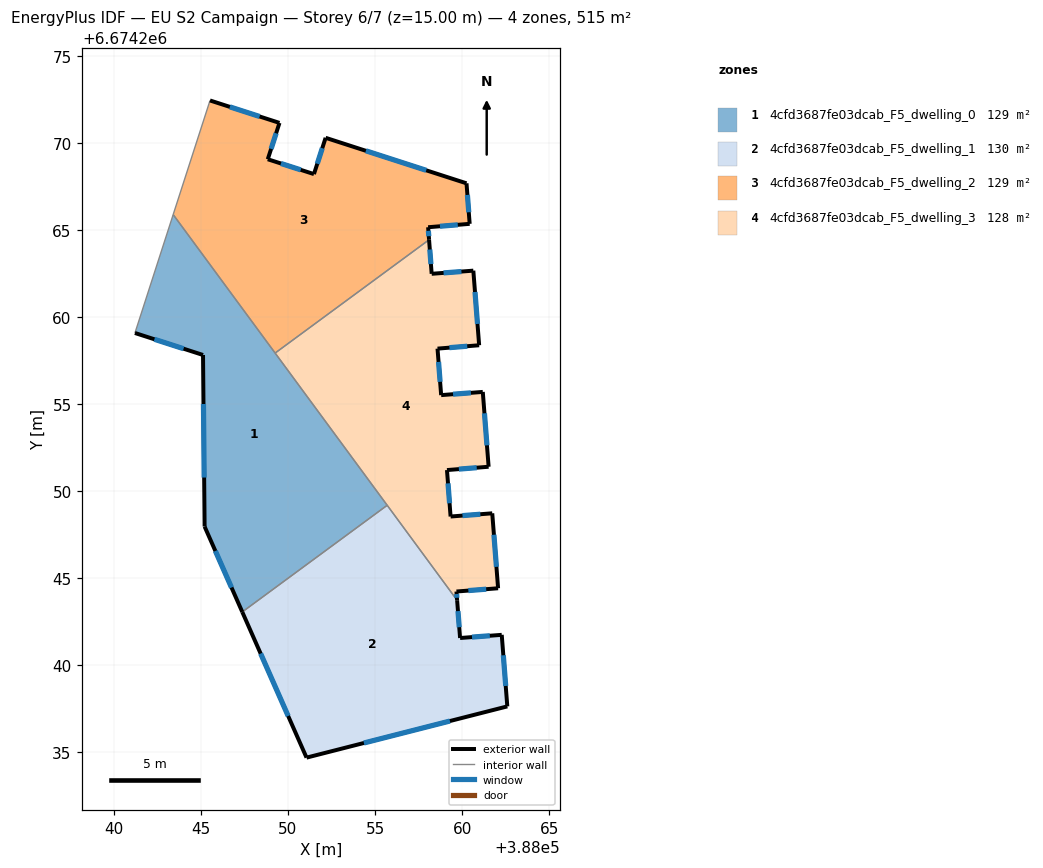
=== STOREY PLAN SPEC (per zone: floor XY polygon, exterior-wall plan segments, windows/doors) ===
zone 1: 4cfd3687fe03dcab_F5_dwelling_0  (128.7 m²)
  floor: (388043.41, 6674265.88) (388055.70, 6674249.18) (388047.38, 6674243.06) (388045.21, 6674247.96) (388045.12, 6674257.81) (388041.21, 6674259.08)
  exterior wall: (388045.21, 6674247.96) – (388047.38, 6674243.06)  [5.4 m]
    window: (388045.83, 6674246.56) – (388046.76, 6674244.46)  [3.0 m²]
  exterior wall: (388045.12, 6674257.81) – (388045.21, 6674247.96)  [9.9 m]
    window: (388045.15, 6674255.00) – (388045.19, 6674250.78)  [5.4 m²]
  exterior wall: (388041.21, 6674259.08) – (388045.12, 6674257.81)  [4.1 m]
    window: (388042.33, 6674258.72) – (388044.00, 6674258.17)  [2.3 m²]
  interior walls: 4
zone 2: 4cfd3687fe03dcab_F5_dwelling_1  (129.5 m²)
  floor: (388059.71, 6674243.73) (388059.88, 6674241.56) (388062.28, 6674241.74) (388062.59, 6674237.63) (388051.07, 6674234.69) (388047.38, 6674243.06) (388055.70, 6674249.18)
  exterior wall: (388059.88, 6674241.56) – (388059.71, 6674243.73)  [2.2 m]
    window: (388059.83, 6674242.18) – (388059.76, 6674243.11)  [1.2 m²]
  exterior wall: (388062.28, 6674241.74) – (388059.88, 6674241.56)  [2.4 m]
    window: (388061.59, 6674241.69) – (388060.57, 6674241.61)  [1.3 m²]
  exterior wall: (388062.59, 6674237.63) – (388062.28, 6674241.74)  [4.1 m]
    window: (388062.50, 6674238.81) – (388062.37, 6674240.57)  [2.3 m²]
  exterior wall: (388051.07, 6674234.69) – (388062.59, 6674237.63)  [11.9 m]
    window: (388054.36, 6674235.53) – (388059.30, 6674236.79)  [6.6 m²]
  exterior wall: (388047.38, 6674243.06) – (388051.07, 6674234.69)  [9.1 m]
    window: (388048.43, 6674240.67) – (388050.01, 6674237.08)  [5.0 m²]
  interior walls: 2
zone 3: 4cfd3687fe03dcab_F5_dwelling_2  (128.7 m²)
  floor: (388060.25, 6674267.67) (388060.43, 6674265.34) (388058.05, 6674265.15) (388058.10, 6674264.43) (388049.26, 6674257.92) (388043.41, 6674265.88) (388045.52, 6674272.43) (388049.51, 6674271.14) (388048.84, 6674269.05) (388051.49, 6674268.20) (388052.16, 6674270.29)
  exterior wall: (388058.05, 6674265.15) – (388060.43, 6674265.34)  [2.4 m]
    window: (388058.73, 6674265.21) – (388059.75, 6674265.29)  [1.3 m²]
  exterior wall: (388058.10, 6674264.43) – (388058.05, 6674265.15)  [0.7 m]
    window: (388058.09, 6674264.64) – (388058.06, 6674264.94)  [0.4 m²]
  exterior wall: (388049.51, 6674271.14) – (388045.52, 6674272.43)  [4.2 m]
    window: (388048.37, 6674271.51) – (388046.66, 6674272.06)  [2.3 m²]
  exterior wall: (388048.84, 6674269.05) – (388049.51, 6674271.14)  [2.2 m]
    window: (388049.03, 6674269.65) – (388049.32, 6674270.55)  [1.2 m²]
  exterior wall: (388051.49, 6674268.20) – (388048.84, 6674269.05)  [2.8 m]
    window: (388050.73, 6674268.45) – (388049.60, 6674268.81)  [1.5 m²]
  exterior wall: (388052.16, 6674270.29) – (388051.49, 6674268.20)  [2.2 m]
    window: (388051.97, 6674269.69) – (388051.68, 6674268.80)  [1.2 m²]
  exterior wall: (388060.25, 6674267.67) – (388052.16, 6674270.29)  [8.5 m]
    window: (388057.94, 6674268.42) – (388054.47, 6674269.54)  [4.7 m²]
  exterior wall: (388060.43, 6674265.34) – (388060.25, 6674267.67)  [2.3 m]
    window: (388060.38, 6674266.01) – (388060.30, 6674267.01)  [1.3 m²]
  interior walls: 3
zone 4: 4cfd3687fe03dcab_F5_dwelling_3  (127.8 m²)
  floor: (388060.64, 6674262.66) (388060.98, 6674258.37) (388058.59, 6674258.18) (388058.80, 6674255.51) (388061.19, 6674255.69) (388061.52, 6674251.40) (388059.13, 6674251.21) (388059.34, 6674248.54) (388061.73, 6674248.72) (388062.07, 6674244.42) (388059.67, 6674244.23) (388059.71, 6674243.73) (388049.26, 6674257.92) (388058.10, 6674264.43) (388058.25, 6674262.48)
  exterior wall: (388058.59, 6674258.18) – (388060.98, 6674258.37)  [2.4 m]
    window: (388059.27, 6674258.23) – (388060.29, 6674258.32)  [1.3 m²]
  exterior wall: (388058.80, 6674255.51) – (388058.59, 6674258.18)  [2.7 m]
    window: (388058.74, 6674256.27) – (388058.65, 6674257.42)  [1.5 m²]
  exterior wall: (388061.19, 6674255.69) – (388058.80, 6674255.51)  [2.4 m]
    window: (388060.50, 6674255.64) – (388059.48, 6674255.56)  [1.3 m²]
  exterior wall: (388061.52, 6674251.40) – (388061.19, 6674255.69)  [4.3 m]
    window: (388061.43, 6674252.62) – (388061.28, 6674254.47)  [2.4 m²]
  exterior wall: (388059.13, 6674251.21) – (388061.52, 6674251.40)  [2.4 m]
    window: (388059.81, 6674251.26) – (388060.84, 6674251.34)  [1.3 m²]
  exterior wall: (388059.34, 6674248.54) – (388059.13, 6674251.21)  [2.7 m]
    window: (388059.28, 6674249.30) – (388059.19, 6674250.44)  [1.5 m²]
  exterior wall: (388061.73, 6674248.72) – (388059.34, 6674248.54)  [2.4 m]
    window: (388061.05, 6674248.67) – (388060.02, 6674248.59)  [1.3 m²]
  exterior wall: (388062.07, 6674244.42) – (388061.73, 6674248.72)  [4.3 m]
    window: (388061.97, 6674245.65) – (388061.83, 6674247.49)  [2.4 m²]
  exterior wall: (388059.67, 6674244.23) – (388062.07, 6674244.42)  [2.4 m]
    window: (388060.36, 6674244.28) – (388061.38, 6674244.36)  [1.3 m²]
  exterior wall: (388059.71, 6674243.73) – (388059.67, 6674244.23)  [0.5 m]
    window: (388059.70, 6674243.87) – (388059.69, 6674244.09)  [0.3 m²]
  exterior wall: (388058.25, 6674262.48) – (388058.10, 6674264.43)  [2.0 m]
    window: (388058.21, 6674263.03) – (388058.14, 6674263.87)  [1.1 m²]
  exterior wall: (388060.64, 6674262.66) – (388058.25, 6674262.48)  [2.4 m]
    window: (388059.96, 6674262.61) – (388058.93, 6674262.53)  [1.3 m²]
  exterior wall: (388060.98, 6674258.37) – (388060.64, 6674262.66)  [4.3 m]
    window: (388060.88, 6674259.60) – (388060.74, 6674261.43)  [2.4 m²]
  interior walls: 3

=== DERIVED (storey summary) ===
Building: EU S2 Campaign
Storey: 6 of 7  (floor level z = 15.00 m)
Storey gross floor area: 514.7 m²
Zones on this storey: 4
  - 4cfd3687fe03dcab_F5_dwelling_0: floor 128.7 m²; exterior wall 19.3 m (58.0 m²); 3 window(s) 10.6 m²; WWR 18.4%
  - 4cfd3687fe03dcab_F5_dwelling_1: floor 129.5 m²; exterior wall 29.7 m (89.2 m²); 5 window(s) 16.4 m²; WWR 18.4%
  - 4cfd3687fe03dcab_F5_dwelling_2: floor 128.7 m²; exterior wall 25.3 m (75.9 m²); 8 window(s) 13.9 m²; WWR 18.4%
  - 4cfd3687fe03dcab_F5_dwelling_3: floor 127.8 m²; exterior wall 35.1 m (105.4 m²); 13 window(s) 19.4 m²; WWR 18.4%
Zone adjacency (shared interzone walls):
  - 4cfd3687fe03dcab_F5_dwelling_0 ↔ 4cfd3687fe03dcab_F5_dwelling_1
  - 4cfd3687fe03dcab_F5_dwelling_0 ↔ 4cfd3687fe03dcab_F5_dwelling_2
  - 4cfd3687fe03dcab_F5_dwelling_0 ↔ 4cfd3687fe03dcab_F5_dwelling_3
  - 4cfd3687fe03dcab_F5_dwelling_1 ↔ 4cfd3687fe03dcab_F5_dwelling_3
  - 4cfd3687fe03dcab_F5_dwelling_2 ↔ 4cfd3687fe03dcab_F5_dwelling_3